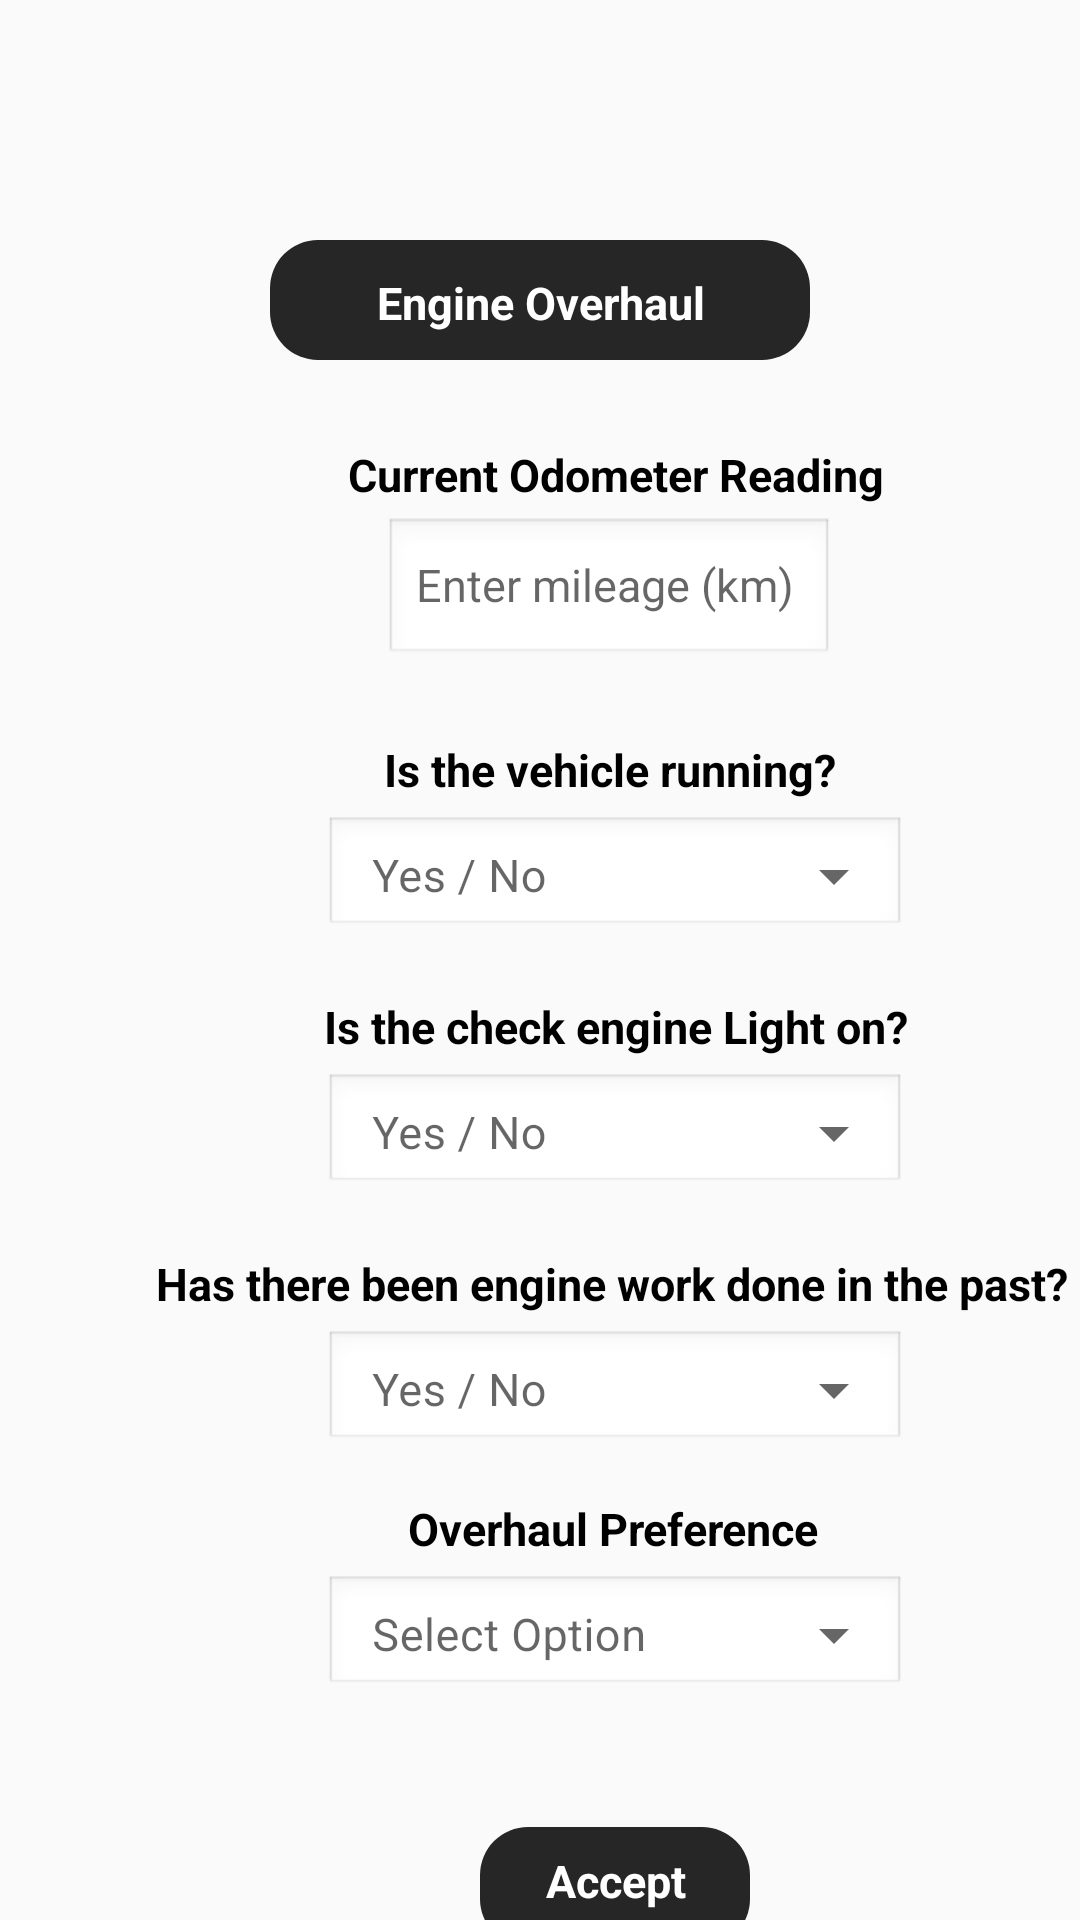

This screen was rendered from an Android layout file. Write that file and the resources it references.
<!-- AndroidManifest.xml: application theme Theme.RideCare -->
<!-- res/layout/activity_engine_overhaul.xml -->
<?xml version="1.0" encoding="utf-8"?>
<androidx.constraintlayout.widget.ConstraintLayout xmlns:android="http://schemas.android.com/apk/res/android"
    xmlns:tools="http://schemas.android.com/tools"
    android:layout_width="match_parent"
    android:layout_height="match_parent"
    xmlns:app="http://schemas.android.com/apk/res-auto">
    <androidx.constraintlayout.widget.ConstraintLayout
        android:layout_width="match_parent"
        android:layout_height="match_parent"
        app:layout_constraintEnd_toEndOf="parent"
        app:layout_constraintStart_toStartOf="parent"
        app:layout_constraintTop_toTopOf="parent">

        <androidx.constraintlayout.widget.ConstraintLayout
            android:id="@+id/clEngineOverhaulContainer"
            app:layout_constraintTop_toTopOf="parent"
            app:layout_constraintStart_toStartOf="parent"
            app:layout_constraintEnd_toEndOf="parent"

            android:layout_width="@dimen/clServiceContainer_layoutWidth"
            android:layout_height="@dimen/clServiceContainer_layoutHeight"
            android:layout_marginTop="@dimen/clServiceContainer_layoutMarginTop"
            android:background="@drawable/bg_color_card_gradient_2"
            android:padding="@dimen/clServiceContainer_padding">


            <TextView
                android:id="@+id/tvBatteryReplaceChange"
                android:layout_width="wrap_content"
                android:layout_height="wrap_content"
                android:layout_marginBottom="@dimen/clTextView_marginBottom"
                android:hint="Engine Overhaul"
                android:textColorHint="@color/white"
                android:textAlignment="center"
                android:textSize="@dimen/clTextView_textSize"
                android:textStyle="bold"
                app:layout_constraintBottom_toBottomOf="parent"
                app:layout_constraintEnd_toEndOf="parent"
                app:layout_constraintStart_toStartOf="parent" />
        </androidx.constraintlayout.widget.ConstraintLayout>
        <TextView
            android:id="@+id/tvOdometerLabel"
            android:layout_width="wrap_content"
            android:layout_height="wrap_content"
            android:layout_marginStart="@dimen/clTextView_MarginStart"
            android:layout_marginTop="@dimen/clTextView_MarginTop"
            android:text="Current Odometer Reading"
            android:textColor="@color/black"
            android:textSize="@dimen/clTextView_textSize"
            android:textStyle="bold"
            app:layout_constraintStart_toStartOf="parent"
            app:layout_constraintTop_toBottomOf="@id/clEngineOverhaulContainer" />

        <EditText
            android:id="@+id/etOdometerReading"
            android:layout_width="150dp"
            android:layout_height="50dp"
            android:layout_marginStart="128dp"
            android:layout_marginTop="4dp"
            android:background="@android:drawable/edit_text"
            android:inputType="number"
            android:hint="Enter mileage (km)"
            android:textSize="15sp"
            app:layout_constraintStart_toStartOf="parent"
            app:layout_constraintTop_toBottomOf="@+id/tvOdometerLabel" />

        <TextView
            android:id="@+id/tvNonRunner"
            android:layout_width="wrap_content"
            android:layout_height="wrap_content"
            android:layout_marginStart="128dp"
            android:layout_marginTop="24dp"
            android:text="Is the vehicle running?"
            android:textColor="@color/black"
            android:textSize="@dimen/clTextView_textSize"
            android:textStyle="bold"
            app:layout_constraintStart_toStartOf="parent"
            app:layout_constraintTop_toBottomOf="@+id/etOdometerReading" />
        <com.google.android.material.textfield.TextInputLayout
            android:id="@+id/tilRunner"
            android:layout_width="194dp"
            android:layout_height="wrap_content"
            android:layout_marginStart="108dp"
            style="@style/Widget.MaterialComponents.TextInputLayout.OutlinedBox.ExposedDropdownMenu"
            app:layout_constraintStart_toStartOf="parent"
            app:layout_constraintTop_toBottomOf="@id/tvNonRunner">

            <AutoCompleteTextView
                android:id="@+id/ddRunner"
                android:background="@android:drawable/edit_text"
                android:layout_width="match_parent"
                android:layout_height="@dimen/clServiceContainer_layoutHeight"
                android:hint="Yes / No"
                android:inputType="none"
                android:textSize="@dimen/clTextView_textSize"/>
        </com.google.android.material.textfield.TextInputLayout>

        <TextView
            android:id="@+id/tvCheckEngineLight"
            android:layout_width="wrap_content"
            android:layout_height="wrap_content"
            android:layout_marginStart="108dp"
            android:layout_marginTop="20dp"
            android:text="Is the check engine Light on?"
            android:textColor="@color/black"
            android:textSize="@dimen/clTextView_textSize"
            android:textStyle="bold"
            app:layout_constraintStart_toStartOf="parent"
            app:layout_constraintTop_toBottomOf="@+id/tilRunner" />
        <com.google.android.material.textfield.TextInputLayout
            android:id="@+id/tilCheckEngineLight"
            android:layout_width="194dp"
            android:layout_height="wrap_content"
            android:layout_marginStart="108dp"
            style="@style/Widget.MaterialComponents.TextInputLayout.OutlinedBox.ExposedDropdownMenu"
            app:layout_constraintStart_toStartOf="parent"
            app:layout_constraintTop_toBottomOf="@id/tvCheckEngineLight">

            <AutoCompleteTextView
                android:id="@+id/ddCheckEngineLight"
                android:background="@android:drawable/edit_text"
                android:layout_width="match_parent"
                android:layout_height="@dimen/clServiceContainer_layoutHeight"
                android:hint="Yes / No"
                android:inputType="none"
                android:textSize="@dimen/clTextView_textSize"/>
        </com.google.android.material.textfield.TextInputLayout>

        <TextView
            android:id="@+id/tvEngineWork"
            android:layout_width="wrap_content"
            android:layout_height="wrap_content"
            android:layout_marginStart="52dp"
            android:layout_marginTop="20dp"
            android:text="Has there been engine work done in the past?"
            android:textColor="@color/black"
            android:textSize="@dimen/clTextView_textSize"
            android:textStyle="bold"
            app:layout_constraintStart_toStartOf="parent"
            app:layout_constraintTop_toBottomOf="@+id/tilCheckEngineLight" />
        <com.google.android.material.textfield.TextInputLayout
            android:id="@+id/tilEngineWork"
            android:layout_width="194dp"
            android:layout_height="wrap_content"
            android:layout_marginStart="108dp"
            style="@style/Widget.MaterialComponents.TextInputLayout.OutlinedBox.ExposedDropdownMenu"
            app:layout_constraintStart_toStartOf="parent"
            app:layout_constraintTop_toBottomOf="@id/tvEngineWork">

            <AutoCompleteTextView
                android:id="@+id/ddEngineWork"
                android:background="@android:drawable/edit_text"
                android:layout_width="match_parent"
                android:layout_height="@dimen/clServiceContainer_layoutHeight"
                android:hint="Yes / No"
                android:inputType="none"
                android:textSize="@dimen/clTextView_textSize"/>
        </com.google.android.material.textfield.TextInputLayout>

        <TextView
            android:id="@+id/tvOverhaulPreference"
            android:layout_width="wrap_content"
            android:layout_height="wrap_content"
            android:layout_marginStart="136dp"
            android:layout_marginTop="16dp"
            android:text="Overhaul Preference"
            android:textColor="@color/black"
            android:textSize="@dimen/clTextView_textSize"
            android:textStyle="bold"
            app:layout_constraintStart_toStartOf="parent"
            app:layout_constraintTop_toBottomOf="@+id/tilEngineWork" />

        <com.google.android.material.textfield.TextInputLayout
            android:id="@+id/tilOverhaulPreference"
            android:layout_width="194dp"
            android:layout_height="wrap_content"
            android:layout_marginStart="108dp"
            style="@style/Widget.MaterialComponents.TextInputLayout.OutlinedBox.ExposedDropdownMenu"
            app:layout_constraintStart_toStartOf="parent"
            app:layout_constraintTop_toBottomOf="@id/tvOverhaulPreference">

            <AutoCompleteTextView
                android:id="@+id/ddOverhaulPreference"
                android:background="@android:drawable/edit_text"
                android:layout_width="match_parent"
                android:layout_height="@dimen/clServiceContainer_layoutHeight"
                android:hint="Select Option"
                android:inputType="none"
                android:textSize="@dimen/clTextView_textSize"/>
        </com.google.android.material.textfield.TextInputLayout>

        <androidx.constraintlayout.widget.ConstraintLayout
            android:id="@+id/clSubmitEngineOverhaulJob"
            android:layout_width="90dp"
            android:layout_height="40dp"
            android:layout_marginStart="160dp"
            android:layout_marginTop="44dp"
            android:background="@drawable/bg_color_card_gradient_2"
            app:layout_constraintStart_toStartOf="parent"
            app:layout_constraintTop_toBottomOf="@+id/tilOverhaulPreference">

            <TextView
                android:id="@+id/tvEngineOverhaulJobAccept"
                android:layout_width="wrap_content"
                android:layout_height="wrap_content"
                android:layout_marginBottom="12dp"
                android:hint="Accept"
                android:textColor="@color/white"
                android:textColorHint="@color/white"
                android:textSize="15sp"
                android:textStyle="bold"
                app:layout_constraintBottom_toBottomOf="parent"
                app:layout_constraintEnd_toEndOf="parent"
                app:layout_constraintHorizontal_bias="0.509"
                app:layout_constraintStart_toStartOf="parent" />
        </androidx.constraintlayout.widget.ConstraintLayout>

    </androidx.constraintlayout.widget.ConstraintLayout>
</androidx.constraintlayout.widget.ConstraintLayout>
<!-- resources referenced by this layout -->
<resources>
  <color name="black">#FF000000</color>
  <color name="white">#FFFFFF</color>
  <dimen name="clServiceContainer_layoutHeight">40dp</dimen>
  <dimen name="clServiceContainer_layoutMarginTop">80dp</dimen>
  <dimen name="clServiceContainer_layoutWidth">180dp</dimen>
  <dimen name="clServiceContainer_padding">5dp</dimen>
  <dimen name="clTextView_MarginStart">116dp</dimen>
  <dimen name="clTextView_MarginTop">28dp</dimen>
  <dimen name="clTextView_marginBottom">4dp</dimen>
  <dimen name="clTextView_textSize">15sp</dimen>
  <!-- drawable bg_color_card_gradient_2 (drawable) -->
  <?xml version="1.0" encoding="utf-8"?>
  <shape xmlns:android="http://schemas.android.com/apk/res/android"
      android:shape="rectangle">
  
      
      <solid android:color="@color/text_primary"/>
  
      
      <corners android:radius="16dp"/>
  
  </shape>
  <style name="Theme.RideCare" parent="Theme.MaterialComponents.Light.NoActionBar">
          <item name="colorPrimary">@color/mint</item>
          <item name="colorPrimaryVariant">@color/charcoal</item>
          <item name="colorOnPrimary">@color/charcoal</item>
          <item name="colorSecondary">@color/charcoal</item>
          <item name="colorOnSecondary">@color/white</item>
          <item name="android:colorBackground">@color/background</item>
          <item name="android:statusBarColor">@color/status_bar</item>
          <item name="android:windowLightStatusBar">false</item>
  
          
          <item name="textInputStyle">@style/Widget.AddVehicle.TextInputLayout</item>
      </style>
  <color name="text_primary">#262626</color>
  <color name="mint">#B0E4CC</color>
  <color name="charcoal">#262626</color>
  <color name="background">#FAFAFA</color>
  <color name="status_bar">#262626</color>
  <style name="Widget.AddVehicle.TextInputLayout" parent="Widget.MaterialComponents.TextInputLayout.OutlinedBox">
          <item name="boxStrokeColor">@color/input_stroke_color</item>
          <item name="boxStrokeWidth">1dp</item>
          <item name="boxStrokeWidthFocused">1.5dp</item>
          <item name="boxCornerRadiusTopStart">10dp</item>
          <item name="boxCornerRadiusTopEnd">10dp</item>
          <item name="boxCornerRadiusBottomStart">10dp</item>
          <item name="boxCornerRadiusBottomEnd">10dp</item>
          <item name="boxBackgroundColor">@color/white</item>
          <item name="hintTextColor">@color/text_secondary</item>
          <item name="android:textColorHint">@color/text_hint</item>
      </style>
  <color name="text_secondary">#6A6A6A</color>
  <color name="text_hint">#C0C0C0</color>
</resources>
